Run: headless pygame with SDL's dummy video driver; simulated clock (each Clock.tick advances the game by its frame time, no real sleeping); random seed 0; keys injected as events and as key.get_pressed() state; no mouse input.
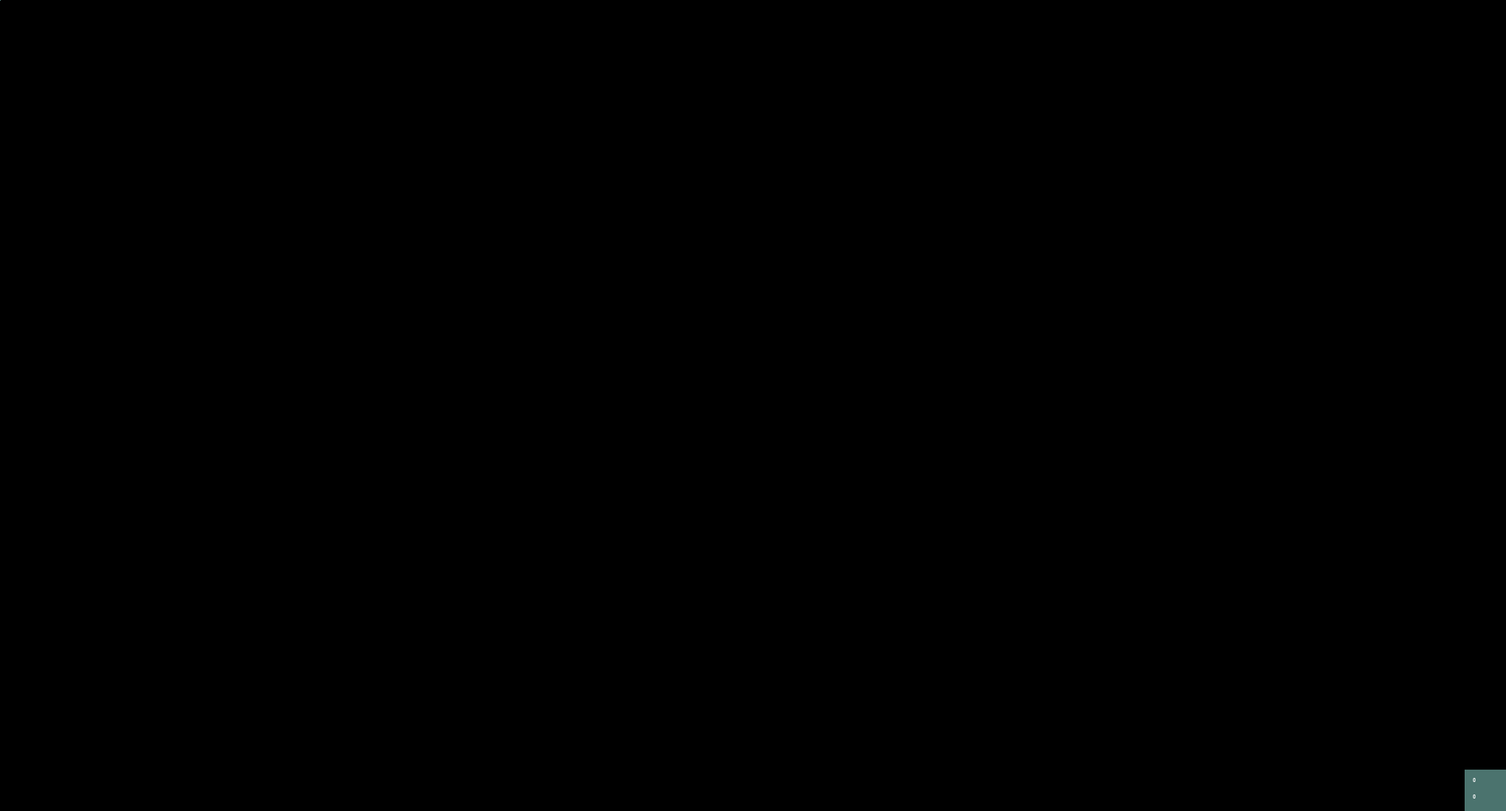
Frame 1 of 4 · flips 1–60 · no input
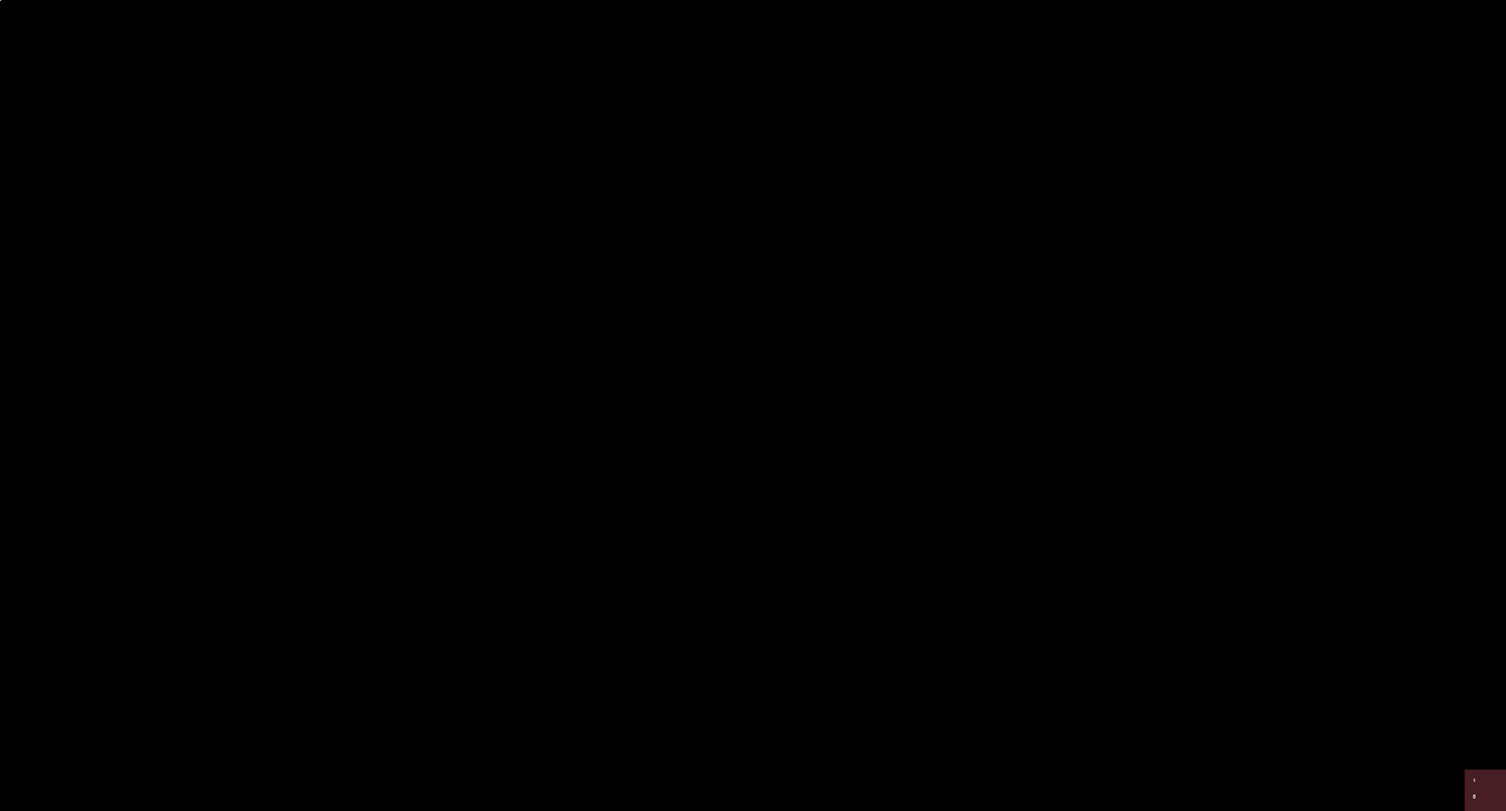
Frame 2 of 4 · flips 61–180 · tapped SPACE, RETURN · held RIGHT (→), D
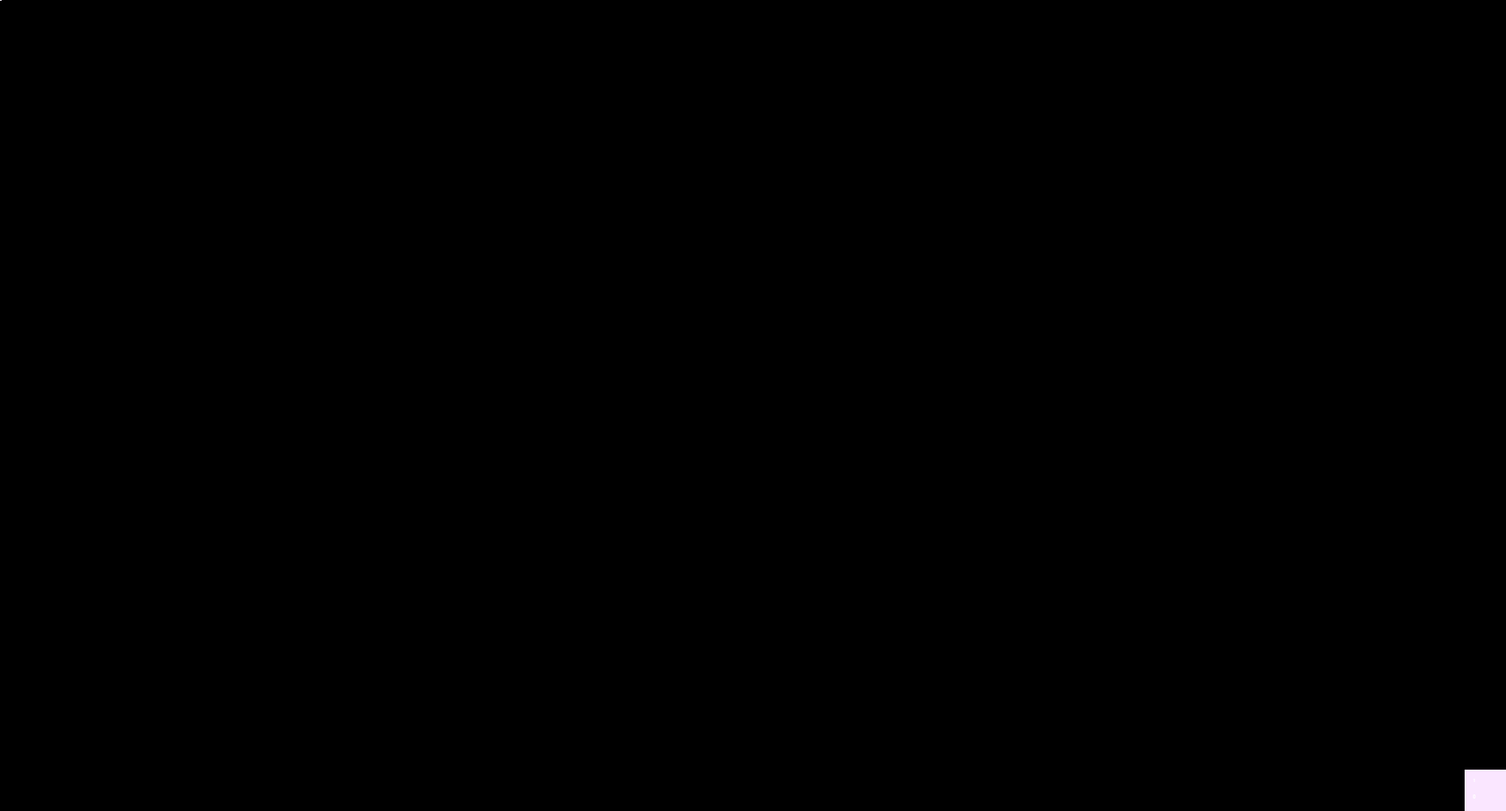
Frame 3 of 4 · flips 181–300 · held DOWN (↓), S
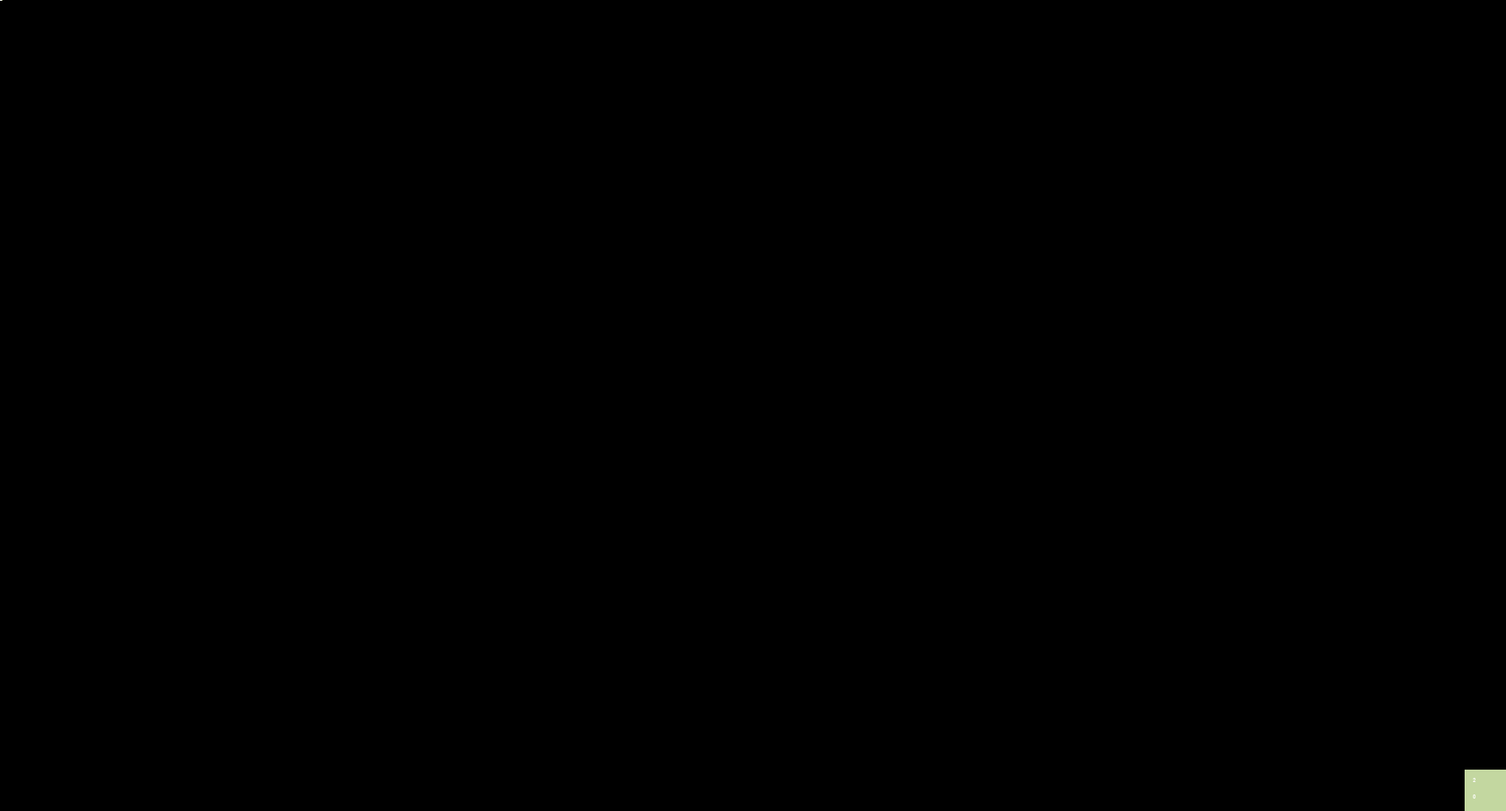
Frame 4 of 4 · flips 301–420 · held LEFT (←), A, UP (↑), W

The pygame program that drew these frames:

import pygame
import random

pygame.init()

screen = pygame.display.set_mode((1820, 980))
pygame.display.set_caption("Cool maybe")
clock = pygame.time.Clock()

x = 0
y = 0
current_pixel_color = (0, 0, 0)
color = 0
iteration_complete = False
rec = pygame.Rect(1770, 930, 50, 50)

font = pygame.font.SysFont("arialblack", 10)
TEXT_COLOR = (255, 255, 255)

def draw_text(text, font, TEXT_COLOR, x, y):
	img = font.render(text, True, TEXT_COLOR)
	screen.blit(img, (x, y))


running = True
while running:

	while iteration_complete == False:
		color = random.randint(0, 2)
		if current_pixel_color[color] < 255:
			iteration_complete = True
			current_pixel_color = list(current_pixel_color)
			current_pixel_color[color] += 5
			current_pixel_color = tuple(current_pixel_color)

		pygame.draw.rect(screen, current_pixel_color, rec)
		draw_text(str(x), font, TEXT_COLOR, 1780, 940)
		draw_text(str(y), font, TEXT_COLOR, 1780, 960)

	iteration_complete = False

	pxarray = pygame.PixelArray(screen)
	pxarray[x, y] = current_pixel_color
	pxarray.close()

	if current_pixel_color == (255, 255, 255):
		current_pixel_color = (0, 0, 0)
		x += 1

	if x > 1820:
		y += 1
		x = 0

	for event in pygame.event.get():
		if event.type == pygame.QUIT:
			running = False

	pygame.display.update()
	clock.tick(60)

pygame.quit()
